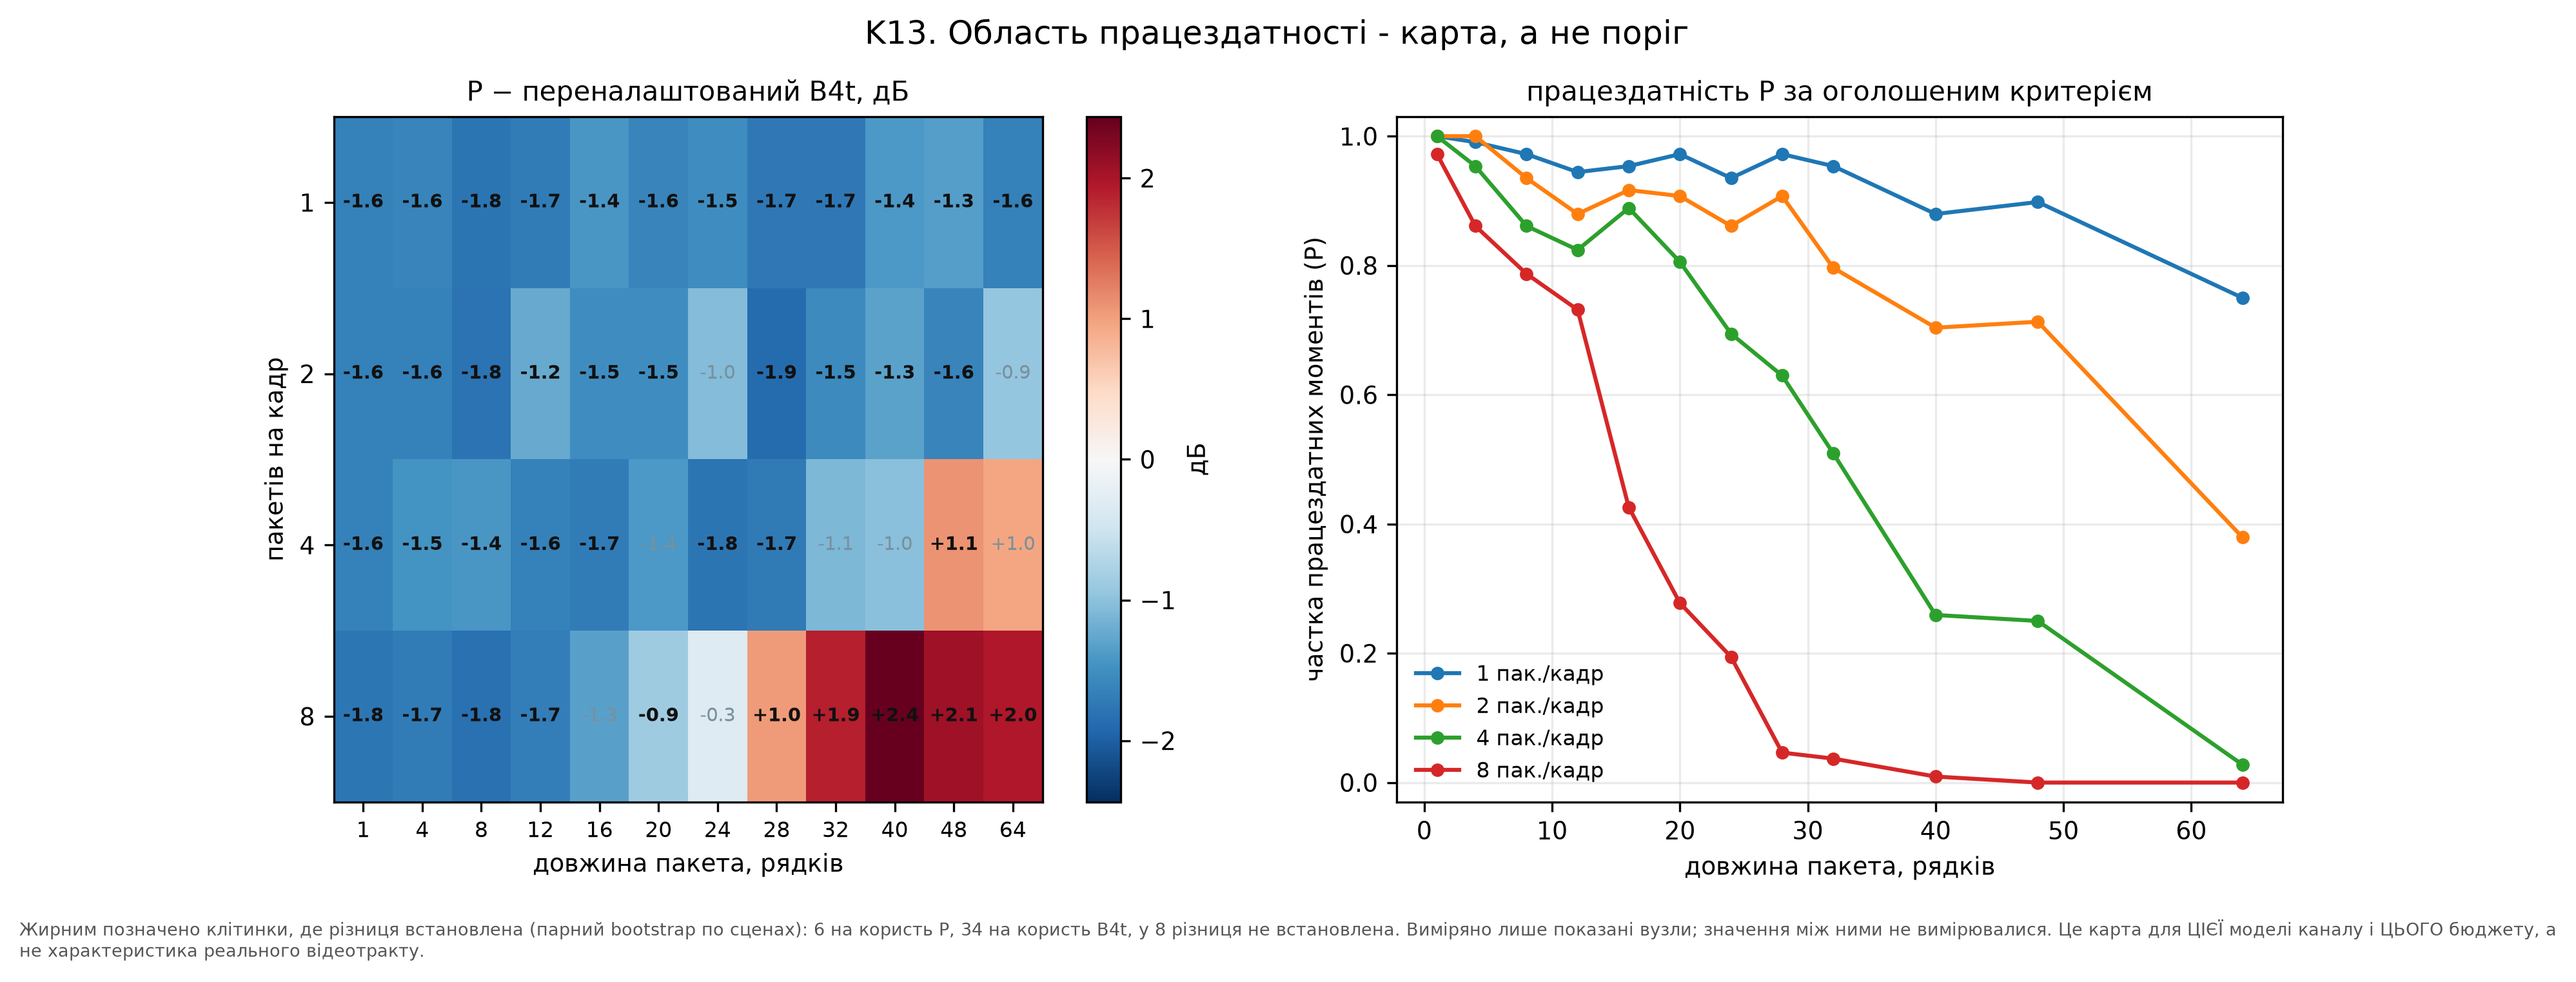

The data file committed next to this chart (first rows):
burst_len_lines, burst_rate_per_frame, d_P_B4t, operable_B4t, operable_P, significant
1.0, 1.0, -1.648, 1.0, 1.0, True
4.0, 1.0, -1.612, 0.9907, 0.9907, True
8.0, 1.0, -1.779, 0.9907, 0.9722, True
12.0, 1.0, -1.703, 0.9907, 0.9444, True
16.0, 1.0, -1.412, 0.963, 0.9537, True
20.0, 1.0, -1.614, 0.9722, 0.9722, True
24.0, 1.0, -1.512, 0.963, 0.9352, True
28.0, 1.0, -1.746, 0.9815, 0.9722, True
32.0, 1.0, -1.734, 0.963, 0.9537, True
40.0, 1.0, -1.391, 0.9537, 0.8796, True
48.0, 1.0, -1.333, 0.9444, 0.8981, True
64.0, 1.0, -1.647, 0.9167, 0.75, True
1.0, 2.0, -1.648, 1.0, 1.0, True
4.0, 2.0, -1.648, 1.0, 1.0, True
8.0, 2.0, -1.791, 0.9537, 0.9352, True
12.0, 2.0, -1.236, 0.9074, 0.8796, True
16.0, 2.0, -1.521, 0.9352, 0.9167, True
20.0, 2.0, -1.522, 0.9444, 0.9074, True
24.0, 2.0, -1.048, 0.8981, 0.8611, False
28.0, 2.0, -1.871, 0.963, 0.9074, True
32.0, 2.0, -1.543, 0.8796, 0.7963, True
40.0, 2.0, -1.311, 0.8704, 0.7037, True
48.0, 2.0, -1.617, 0.9167, 0.713, True
64.0, 2.0, -0.9426, 0.7778, 0.3796, False
1.0, 4.0, -1.648, 1.0, 1.0, True
4.0, 4.0, -1.455, 0.963, 0.9537, True
8.0, 4.0, -1.425, 0.8889, 0.8611, True
12.0, 4.0, -1.644, 0.9074, 0.8241, True
16.0, 4.0, -1.699, 0.9352, 0.8889, True
20.0, 4.0, -1.392, 0.8796, 0.8056, False
24.0, 4.0, -1.779, 0.8704, 0.6944, True
28.0, 4.0, -1.723, 0.8796, 0.6296, True
32.0, 4.0, -1.098, 0.8241, 0.5093, False
40.0, 4.0, -1.013, 0.7222, 0.2593, False
48.0, 4.0, 1.101, 0.537, 0.25, True
64.0, 4.0, 0.9581, 0.3148, 0.02778, False
1.0, 8.0, -1.754, 0.9907, 0.9722, True
4.0, 8.0, -1.701, 0.9074, 0.8611, True
8.0, 8.0, -1.818, 0.8426, 0.787, True
12.0, 8.0, -1.68, 0.8889, 0.7315, True
16.0, 8.0, -1.314, 0.7315, 0.4259, False
20.0, 8.0, -0.873, 0.5, 0.2778, True
24.0, 8.0, -0.3142, 0.4815, 0.1944, False
28.0, 8.0, 1.046, 0.3241, 0.0463, True
32.0, 8.0, 1.891, 0.2037, 0.03704, True
40.0, 8.0, 2.436, 0.08333, 0.009259, True
48.0, 8.0, 2.057, 0.02778, 0.0, True
64.0, 8.0, 1.952, 0.0, 0.0, True
